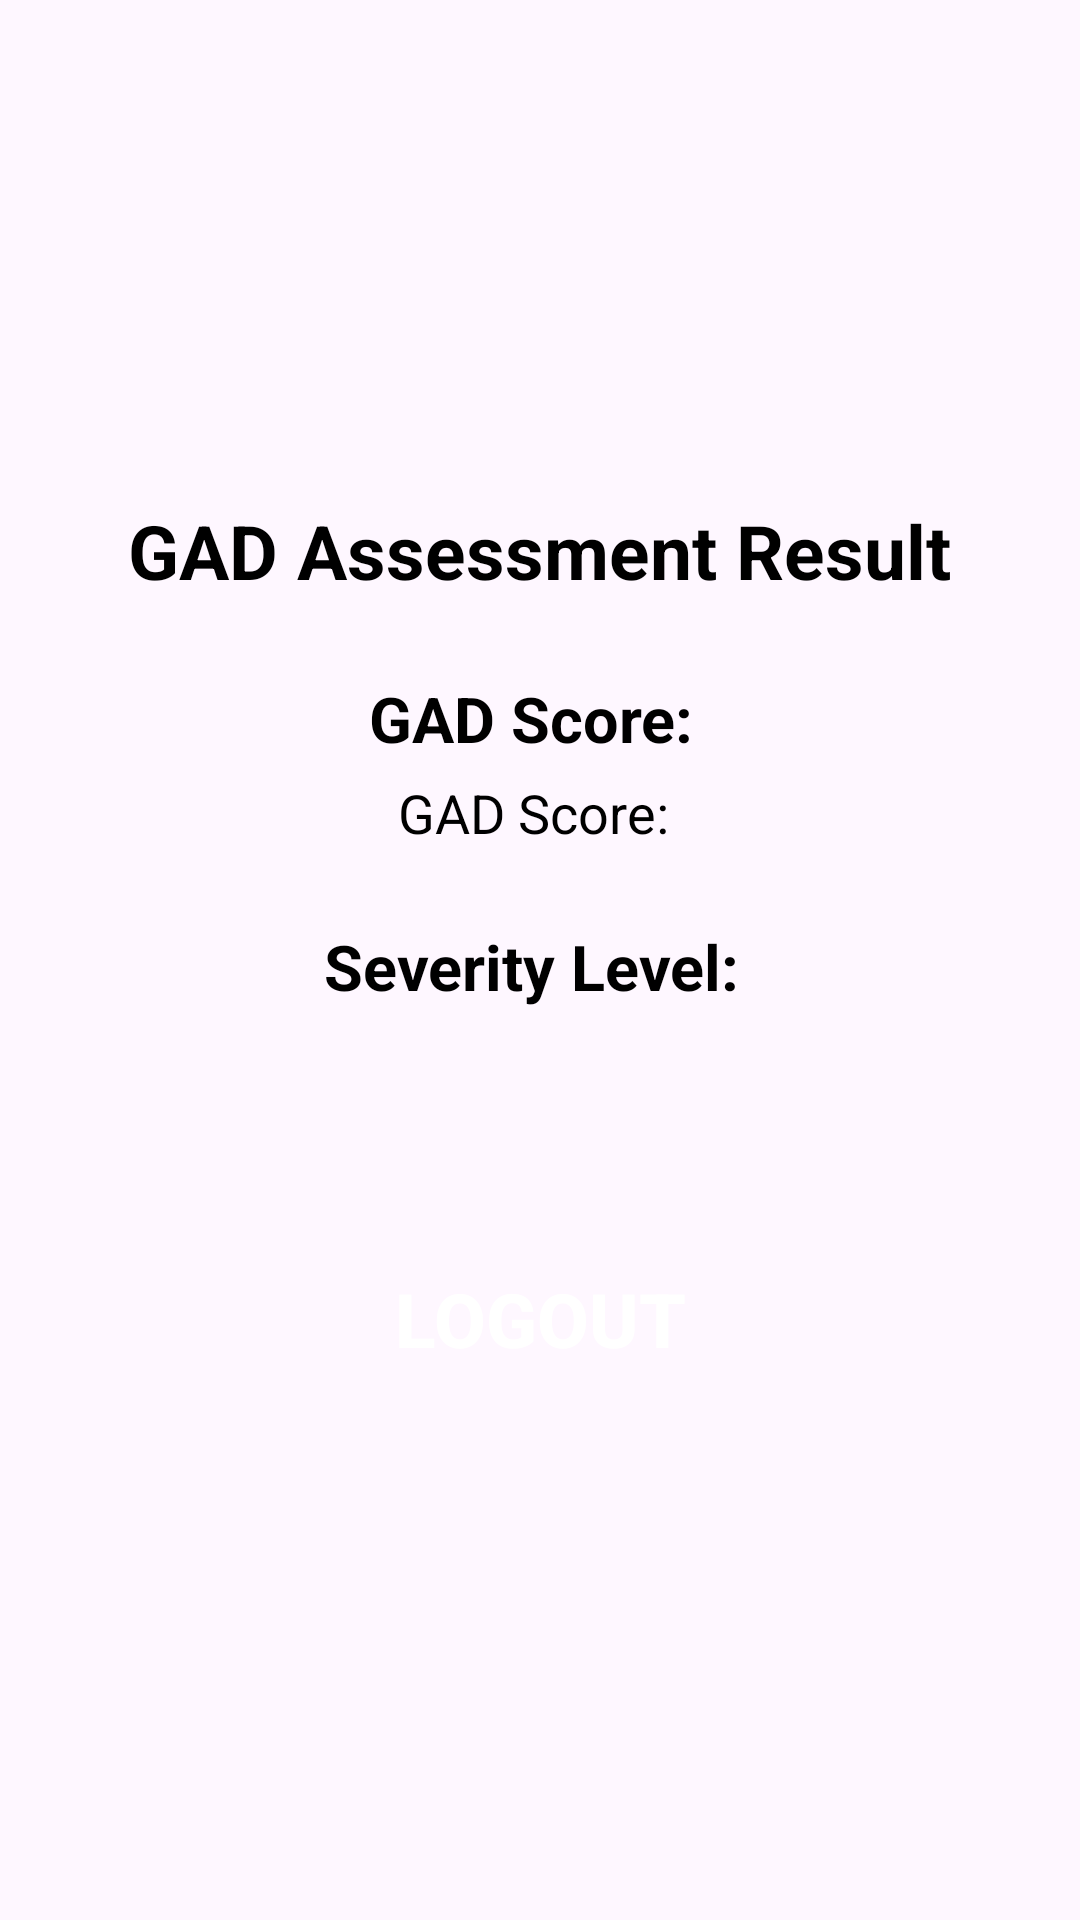

Reconstruct the res/layout file that produces this screen, plus the resources it refers to.
<!-- AndroidManifest.xml: application theme Theme.NeuroInsight -->
<!-- res/layout/activity_gadresult.xml -->
<?xml version="1.0" encoding="utf-8"?>
<androidx.constraintlayout.widget.ConstraintLayout xmlns:android="http://schemas.android.com/apk/res/android"
    xmlns:app="http://schemas.android.com/apk/res-auto"
    xmlns:tools="http://schemas.android.com/tools"
    android:id="@+id/main"
    android:layout_width="match_parent"
    android:layout_height="match_parent"
    android:background="@drawable/ic_background"
    tools:context=".activities.GADSurvey">

    <LinearLayout
        android:layout_width="match_parent"
        android:layout_height="wrap_content"
        app:layout_constraintBottom_toBottomOf="parent"
        app:layout_constraintTop_toTopOf="parent"
        android:orientation="vertical">

        <TextView
            android:id="@+id/tv_title"
            android:layout_width="wrap_content"
            android:layout_height="wrap_content"
            android:text="GAD Assessment Result"
            android:textSize="25sp"
            android:textStyle="bold"
            android:textColor="@color/black"
            android:layout_gravity="center"
            android:layout_marginTop="40dp"/>

        <TextView
            android:layout_width="wrap_content"
            android:layout_height="match_parent"
            android:text="GAD Score: "
            android:layout_gravity="center"
            android:layout_marginTop="25dp"
            android:textSize="21sp"
            android:layout_marginHorizontal="15dp"
            android:textColor="@color/black"
            android:textStyle="bold"/>

        <TextView
            android:id="@+id/tv_gad_score"
            android:layout_width="wrap_content"
            android:layout_height="match_parent"
            android:text="GAD Score: "
            android:layout_gravity="center"
            android:layout_marginTop="5dp"
            android:textSize="18sp"
            android:layout_marginHorizontal="15dp"
            android:textColor="@color/black" />

        <TextView
            android:layout_width="wrap_content"
            android:layout_height="match_parent"
            android:text="Severity Level: "
            android:layout_gravity="center"
            android:layout_marginTop="25dp"
            android:textSize="21sp"
            android:layout_marginHorizontal="15dp"
            android:textColor="@color/black"
            android:textStyle="bold"/>

        <TextView
            android:id="@+id/tv_severity_score"
            android:layout_width="wrap_content"
            android:layout_height="match_parent"
            android:text=""
            android:layout_gravity="center"
            android:layout_marginTop="5dp"
            android:textSize="18sp"
            android:layout_marginHorizontal="15dp"
            android:textColor="@color/black" />


        <androidx.appcompat.widget.AppCompatButton
            android:id="@+id/btnLogout"
            android:layout_width="match_parent"
            android:layout_height="wrap_content"
            android:background="@drawable/shape_button_rounded"
            android:layout_marginHorizontal="50dp"
            android:layout_marginVertical="50dp"
            android:textColor="@color/white"
            android:textStyle="bold"
            android:textSize="25sp"
            android:text="Logout"/>

    </LinearLayout>

</androidx.constraintlayout.widget.ConstraintLayout>
<!-- resources referenced by this layout -->
<resources>
  <color name="black">#FF000000</color>
  <color name="white">#FFFFFFFF</color>
  <style name="Theme.NeuroInsight" parent="Base.Theme.NeuroInsight" />
  <style name="Base.Theme.NeuroInsight" parent="Theme.Material3.DayNight.NoActionBar">
          
          
      </style>
</resources>
